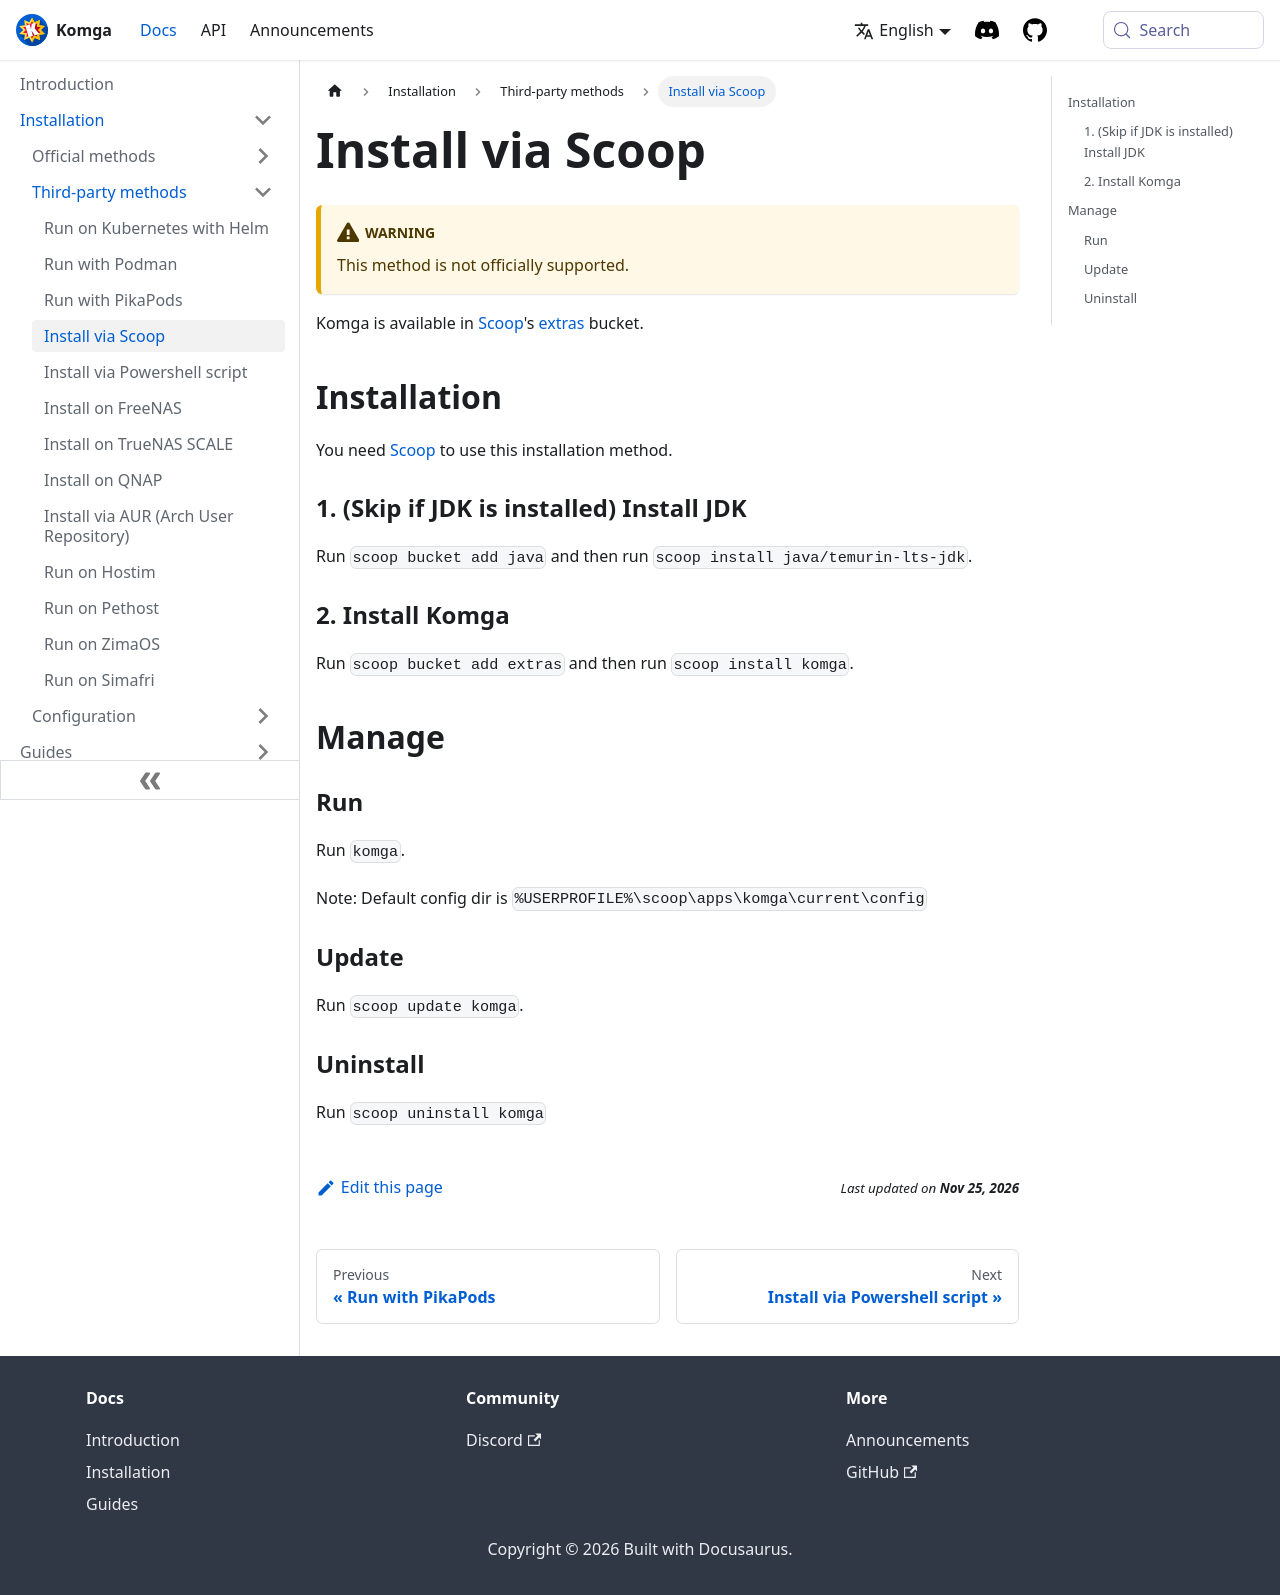

repository: gotson/komga-website · page: docs/installation/thirdparty/scoop/index.html · generator: docusaurus

# Install via Scoop

:::warning
This method is not officially supported.
:::

Komga is available in [Scoop](https://github.com/ScoopInstaller/Scoop)'s [extras](https://github.com/ScoopInstaller/Extras) bucket.

## Installation

You need [Scoop](https://github.com/ScoopInstaller/Scoop#installation) to use this installation method.

### 1. (Skip if JDK is installed) Install JDK
Run `scoop bucket add java` and then run `scoop install java/temurin-lts-jdk`.

### 2. Install Komga
Run `scoop bucket add extras` and then run `scoop install komga`.

## Manage
### Run
Run `komga`.

Note: Default config dir is `%USERPROFILE%\scoop\apps\komga\current\config`

### Update
Run `scoop update komga`.

### Uninstall
Run `scoop uninstall komga`
